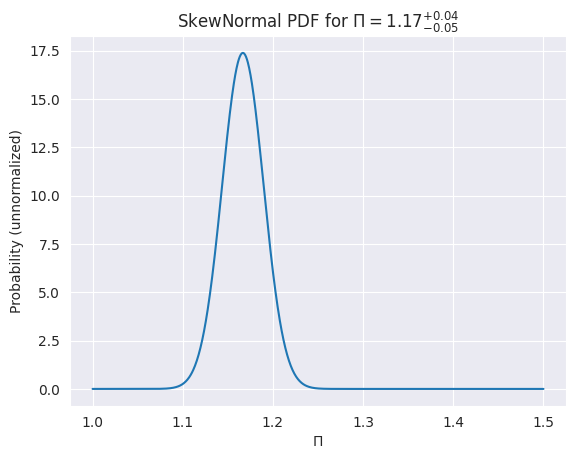

Write Python code to recreate this figure.
import numpy as np
import scipy
from matplotlib import pyplot as plt
import seaborn as sns
from scipy.stats import skewnorm

def parSkewNormal(x, uL, uR, pX=0.5, pL=0.025, pR=0.975, wX=1, wL=1, wR=1):

    ## INPUTS
    ## x  = Measured value   : x is the 100*pX percentile
    ## uL = Left uncertainty : x - uL is the 100*pL percentile
    ## uR = Right uncertainty: x + uR is the 100*pR percentile
    ## wX, wL, wR = Weights for the errors made when attempting to
    ## reproduce x, x-uL, and x+uR as percentiles of a skew-normal
    ## distribution
    ## OUTPUT
    ## Vector with the values of xi, omega, and alpha for the best
    ## fitting skew-normal distribution

    # xi : vector of location parameters.
    # omega : vector of scale parameters; must be positive.
    # alpha : vector of slant parameter(s); +/- Inf is allowed. For psn, it must be of length 1 if engine="T.Owen". For qsn, it must be of length 1.

    if any(np.array([wX, wL, wR]) < 0):
        raise ValueError("ERROR in parSkewNormal: Weights wL, wX, and wR must all be positive")
    if not ((pL < pX) and (pX < pR)):
        raise ValueError("ERROR in parSkewNormal: Probabilities must be such that pL < pX < pR")

    def fSkewNormal(theta):
        loc, scale, a = theta
        return sum(np.array([wL, wX, wR]) * (skewnorm.ppf([pL, pX, pR], loc=loc, scale=scale, a=a) - np.array([x-uL, x, x+uR]))**2)

    try:
        if abs(pR-pL) < 0.75:
            initial_guess = [x, (uL+uR)/2, 2]  # Initial guesses of the parameters of the skew-normal distribution
        else:
            initial_guess = [x, (uL+uR)/4, 2]

        res = scipy.optimize.minimize(fSkewNormal, initial_guess, method='Nelder-Mead')
        theta = res.x  # Value of parameters of the skew-normal distribution with which it attains a minimum
        return dict(zip(['loc', 'scale', 'a'], theta))
    except:
        raise ValueError("Optimization failed")

x: float = 1.17
uL: float = 0.05
uR: float = 0.04

res = parSkewNormal(x=x, uL=uL, uR=uR)

x = np.linspace(1.0, 1.5, 1000)
y = skewnorm.pdf(x, a=res['a'], loc=res['loc'], scale=res['scale'])

sns.set_style("darkgrid")

plt.plot(x, y)
plt.title("SkewNormal PDF for $\Pi=1.17^{+0.04}_{-0.05}$")
plt.xlabel('$\Pi$')
plt.ylabel('Probability (unnormalized)')
plt.show()
